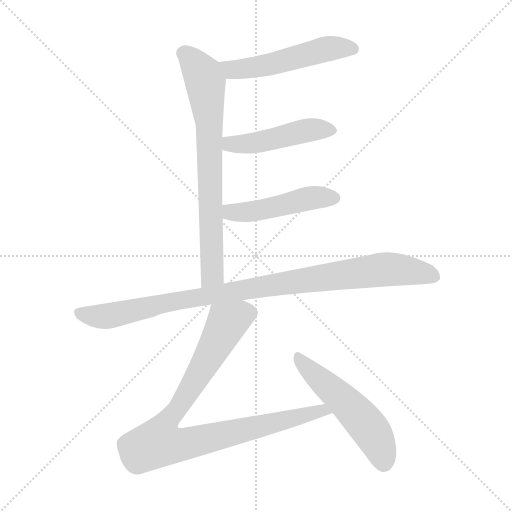
t = 0.00 s
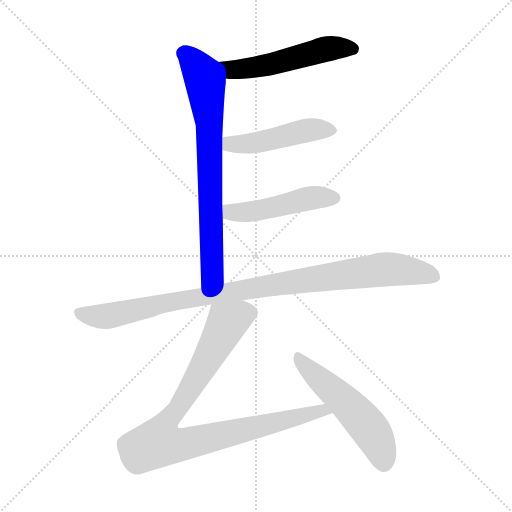
t = 1.18 s
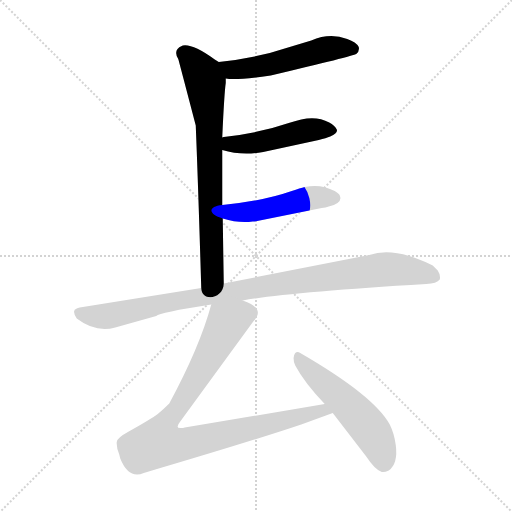
t = 2.36 s
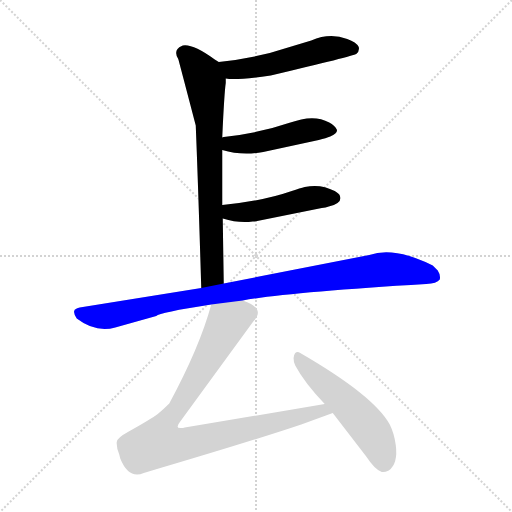
t = 3.54 s
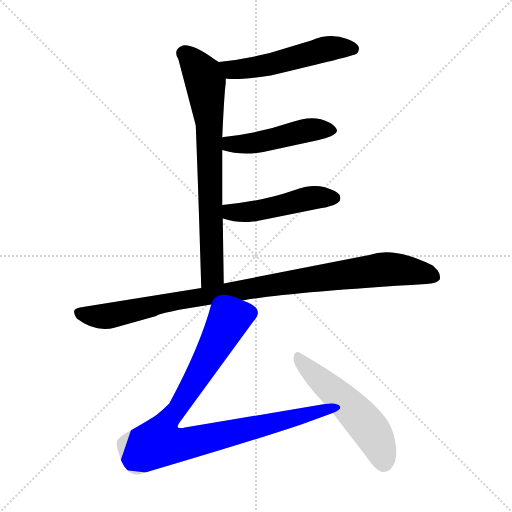
t = 4.71 s
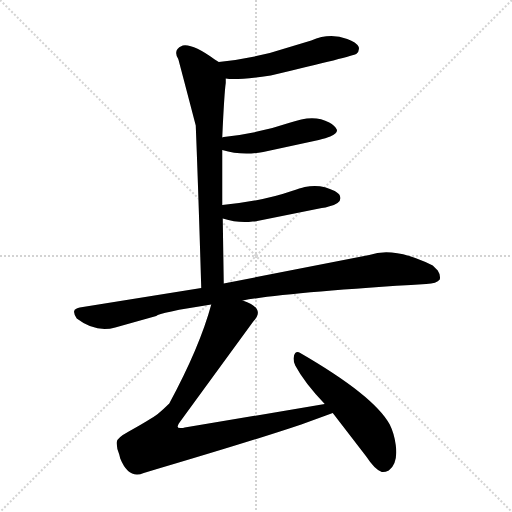
t = 5.89 s

The animated SVG that drew these frames (rendered in a browser with its animation timeline set to each time). Animation: 7 CSS @keyframes rules; one cycle of 5.89 s.

<svg version="1.1" viewBox="0 0 1024 1024" xmlns="http://www.w3.org/2000/svg">
  <g stroke="lightgray" stroke-dasharray="1,1" stroke-width="1" transform="scale(4, 4)">
    <line x1="0" y1="0" x2="256" y2="256"></line>
    <line x1="256" y1="0" x2="0" y2="256"></line>
    <line x1="128" y1="0" x2="128" y2="256"></line>
    <line x1="0" y1="128" x2="256" y2="128"></line>
  </g>
<g transform="scale(1, -1) translate(0, -900)">
   <style type="text/css">
    @keyframes keyframes0 {
      from {
       stroke: blue;
       stroke-dashoffset: 526;
       stroke-width: 128;
       }
       63% {
       animation-timing-function: step-end;
       stroke: blue;
       stroke-dashoffset: 0;
       stroke-width: 128;
       }
       to {
       stroke: black;
       stroke-width: 1024;
       }
       }
       #make-me-a-hanzi-animation-0 {
         animation: keyframes0 0.678060s both;
         animation-delay: 0.000000s;
         animation-timing-function: linear;
       }
    @keyframes keyframes1 {
      from {
       stroke: blue;
       stroke-dashoffset: 737;
       stroke-width: 128;
       }
       71% {
       animation-timing-function: step-end;
       stroke: blue;
       stroke-dashoffset: 0;
       stroke-width: 128;
       }
       to {
       stroke: black;
       stroke-width: 1024;
       }
       }
       #make-me-a-hanzi-animation-1 {
         animation: keyframes1 0.849772s both;
         animation-delay: 0.678060s;
         animation-timing-function: linear;
       }
    @keyframes keyframes2 {
      from {
       stroke: blue;
       stroke-dashoffset: 475;
       stroke-width: 128;
       }
       61% {
       animation-timing-function: step-end;
       stroke: blue;
       stroke-dashoffset: 0;
       stroke-width: 128;
       }
       to {
       stroke: black;
       stroke-width: 1024;
       }
       }
       #make-me-a-hanzi-animation-2 {
         animation: keyframes2 0.636556s both;
         animation-delay: 1.527832s;
         animation-timing-function: linear;
       }
    @keyframes keyframes3 {
      from {
       stroke: blue;
       stroke-dashoffset: 476;
       stroke-width: 128;
       }
       61% {
       animation-timing-function: step-end;
       stroke: blue;
       stroke-dashoffset: 0;
       stroke-width: 128;
       }
       to {
       stroke: black;
       stroke-width: 1024;
       }
       }
       #make-me-a-hanzi-animation-3 {
         animation: keyframes3 0.637370s both;
         animation-delay: 2.164388s;
         animation-timing-function: linear;
       }
    @keyframes keyframes4 {
      from {
       stroke: blue;
       stroke-dashoffset: 977;
       stroke-width: 128;
       }
       76% {
       animation-timing-function: step-end;
       stroke: blue;
       stroke-dashoffset: 0;
       stroke-width: 128;
       }
       to {
       stroke: black;
       stroke-width: 1024;
       }
       }
       #make-me-a-hanzi-animation-4 {
         animation: keyframes4 1.045085s both;
         animation-delay: 2.801758s;
         animation-timing-function: linear;
       }
    @keyframes keyframes5 {
      from {
       stroke: blue;
       stroke-dashoffset: 922;
       stroke-width: 128;
       }
       75% {
       animation-timing-function: step-end;
       stroke: blue;
       stroke-dashoffset: 0;
       stroke-width: 128;
       }
       to {
       stroke: black;
       stroke-width: 1024;
       }
       }
       #make-me-a-hanzi-animation-5 {
         animation: keyframes5 1.000326s both;
         animation-delay: 3.846842s;
         animation-timing-function: linear;
       }
    @keyframes keyframes6 {
      from {
       stroke: blue;
       stroke-dashoffset: 535;
       stroke-width: 128;
       }
       64% {
       animation-timing-function: step-end;
       stroke: blue;
       stroke-dashoffset: 0;
       stroke-width: 128;
       }
       to {
       stroke: black;
       stroke-width: 1024;
       }
       }
       #make-me-a-hanzi-animation-6 {
         animation: keyframes6 0.685384s both;
         animation-delay: 4.847168s;
         animation-timing-function: linear;
       }
</style>
<path d="M 451.5 743.0 Q 472.5 739.0 541.5 749.0 Q 706.5 788.0 712.5 792.0 Q 719.5 798.0 717.5 806.0 Q 712.5 816.0 694.5 822.0 Q 659.5 835.0 622.5 819.0 L 539.5 794.0 Q 491.5 782.0 437.5 776.0 C 407.5 773.0 421.5 746.0 451.5 743.0 Z" fill="lightgray"></path> 
<path d="M 447.5 333.0 L 445.5 463.0 L 444.5 490.0 L 444.5 600.0 L 444.5 625.0 Q 448.5 714.0 451.5 734.0 L 451.5 743.0 C 452.5 766.0 452.5 766.0 437.5 776.0 L 429.5 781.0 Q 385.5 813.0 365.5 809.0 L 363.5 808.0 Q 345.5 800.0 356.5 782.0 Q 357.5 779.0 391.5 649.0 Q 396.5 524.0 402.5 324.0 C 403.5 294.0 447.5 303.0 447.5 333.0 Z" fill="lightgray"></path> 
<path d="M 444.5 600.0 Q 483.5 588.0 526.5 596.0 L 637.5 620.0 Q 652.5 624.0 660.5 627.0 Q 676.5 634.0 673.5 641.0 Q 669.5 649.0 658.5 655.0 Q 634.5 668.0 602.5 661.0 Q 592.5 659.0 577.5 654.0 Q 519.5 634.0 447.5 626.0 Q 444.5 626.0 444.5 625.0 C 415.5 619.0 415.5 608.0 444.5 600.0 Z" fill="lightgray"></path> 
<path d="M 445.5 463.0 Q 477.5 453.0 505.5 457.0 L 509.5 457.0 L 643.5 484.0 Q 651.5 485.0 657.5 487.0 Q 686.5 494.0 679.5 509.0 Q 679.5 512.0 669.5 518.0 Q 641.5 533.0 609.5 526.0 Q 600.5 524.0 583.5 518.0 Q 526.5 498.0 444.5 490.0 C 414.5 487.0 416.5 471.0 445.5 463.0 Z" fill="lightgray"></path> 
<path d="M 485.5 299.0 Q 570.5 315.0 852.5 332.0 Q 873.5 333.0 879.5 341.0 Q 881.5 350.0 875.5 359.0 L 867.5 367.0 L 865.5 369.0 Q 789.5 407.0 738.5 390.0 L 447.5 333.0 L 402.5 324.0 L 159.5 285.0 Q 155.5 284.0 153.5 283.0 Q 142.5 280.0 153.5 263.0 Q 191.5 234.0 230.5 245.0 L 312.5 268.0 Q 318.5 275.0 422.5 291.0 L 485.5 299.0 Z" fill="lightgray"></path> 
<path d="M 422.5 291.0 Q 399.5 206.0 338.5 93.0 Q 328.5 83.0 315.5 72.0 Q 300.5 61.0 257.5 37.0 Q 233.5 24.0 233.5 16.0 Q 232.5 6.0 238.5 -9.0 L 240.5 -17.0 Q 257.5 -59.0 287.5 -46.0 Q 504.5 18.0 602.5 51.0 L 665.5 74.0 C 693.5 84.0 679.5 97.0 649.5 92.0 L 369.5 45.0 Q 365.5 44.0 363.5 44.0 Q 348.5 42.0 360.5 57.0 L 506.5 257.0 Q 532.5 283.0 485.5 299.0 C 458.5 312.0 430.5 320.0 422.5 291.0 Z" fill="lightgray"></path> 
<path d="M 665.5 74.0 L 732.5 -13.0 Q 749.5 -39.0 763.5 -44.0 Q 769.5 -45.0 777.5 -41.0 Q 796.5 -27.0 791.5 10.0 Q 788.5 33.0 779.5 51.0 Q 747.5 109.0 600.5 194.0 Q 594.5 198.0 590.5 194.0 Q 583.5 185.0 590.5 169.0 Q 608.5 135.0 649.5 92.0 L 665.5 74.0 Z" fill="lightgray"></path> 
      <clipPath id="make-me-a-hanzi-clip-0">
      <path d="M 451.5 743.0 Q 472.5 739.0 541.5 749.0 Q 706.5 788.0 712.5 792.0 Q 719.5 798.0 717.5 806.0 Q 712.5 816.0 694.5 822.0 Q 659.5 835.0 622.5 819.0 L 539.5 794.0 Q 491.5 782.0 437.5 776.0 C 407.5 773.0 421.5 746.0 451.5 743.0 Z" fill="lightgray"></path>
      </clipPath>
      <path clip-path="url(#make-me-a-hanzi-clip-0)" d="M 445.5 773.0 L 455.5 764.0 L 476.5 761.0 L 550.5 772.0 L 659.5 803.0 L 706.5 802.0 " fill="none" id="make-me-a-hanzi-animation-0" stroke-dasharray="398 796" stroke-linecap="round"></path>

      <clipPath id="make-me-a-hanzi-clip-1">
      <path d="M 447.5 333.0 L 445.5 463.0 L 444.5 490.0 L 444.5 600.0 L 444.5 625.0 Q 448.5 714.0 451.5 734.0 L 451.5 743.0 C 452.5 766.0 452.5 766.0 437.5 776.0 L 429.5 781.0 Q 385.5 813.0 365.5 809.0 L 363.5 808.0 Q 345.5 800.0 356.5 782.0 Q 357.5 779.0 391.5 649.0 Q 396.5 524.0 402.5 324.0 C 403.5 294.0 447.5 303.0 447.5 333.0 Z" fill="lightgray"></path>
      </clipPath>
      <path clip-path="url(#make-me-a-hanzi-clip-1)" d="M 370.5 797.0 L 408.5 741.0 L 418.5 661.0 L 424.5 369.0 L 421.5 346.0 L 408.5 334.0 " fill="none" id="make-me-a-hanzi-animation-1" stroke-dasharray="609 1218" stroke-linecap="round"></path>

      <clipPath id="make-me-a-hanzi-clip-2">
      <path d="M 444.5 600.0 Q 483.5 588.0 526.5 596.0 L 637.5 620.0 Q 652.5 624.0 660.5 627.0 Q 676.5 634.0 673.5 641.0 Q 669.5 649.0 658.5 655.0 Q 634.5 668.0 602.5 661.0 Q 592.5 659.0 577.5 654.0 Q 519.5 634.0 447.5 626.0 Q 444.5 626.0 444.5 625.0 C 415.5 619.0 415.5 608.0 444.5 600.0 Z" fill="lightgray"></path>
      </clipPath>
      <path clip-path="url(#make-me-a-hanzi-clip-2)" d="M 448.5 619.0 L 479.5 611.0 L 624.5 641.0 L 663.5 640.0 " fill="none" id="make-me-a-hanzi-animation-2" stroke-dasharray="347 694" stroke-linecap="round"></path>

      <clipPath id="make-me-a-hanzi-clip-3">
      <path d="M 445.5 463.0 Q 477.5 453.0 505.5 457.0 L 509.5 457.0 L 643.5 484.0 Q 651.5 485.0 657.5 487.0 Q 686.5 494.0 679.5 509.0 Q 679.5 512.0 669.5 518.0 Q 641.5 533.0 609.5 526.0 Q 600.5 524.0 583.5 518.0 Q 526.5 498.0 444.5 490.0 C 414.5 487.0 416.5 471.0 445.5 463.0 Z" fill="lightgray"></path>
      </clipPath>
      <path clip-path="url(#make-me-a-hanzi-clip-3)" d="M 454.5 484.0 L 461.5 475.0 L 496.5 476.0 L 620.5 504.0 L 666.5 504.0 " fill="none" id="make-me-a-hanzi-animation-3" stroke-dasharray="348 696" stroke-linecap="round"></path>

      <clipPath id="make-me-a-hanzi-clip-4">
      <path d="M 485.5 299.0 Q 570.5 315.0 852.5 332.0 Q 873.5 333.0 879.5 341.0 Q 881.5 350.0 875.5 359.0 L 867.5 367.0 L 865.5 369.0 Q 789.5 407.0 738.5 390.0 L 447.5 333.0 L 402.5 324.0 L 159.5 285.0 Q 155.5 284.0 153.5 283.0 Q 142.5 280.0 153.5 263.0 Q 191.5 234.0 230.5 245.0 L 312.5 268.0 Q 318.5 275.0 422.5 291.0 L 485.5 299.0 Z" fill="lightgray"></path>
      </clipPath>
      <path clip-path="url(#make-me-a-hanzi-clip-4)" d="M 158.5 273.0 L 207.5 267.0 L 336.5 296.0 L 761.5 361.0 L 831.5 357.0 L 869.5 346.0 " fill="none" id="make-me-a-hanzi-animation-4" stroke-dasharray="849 1698" stroke-linecap="round"></path>

      <clipPath id="make-me-a-hanzi-clip-5">
      <path d="M 422.5 291.0 Q 399.5 206.0 338.5 93.0 Q 328.5 83.0 315.5 72.0 Q 300.5 61.0 257.5 37.0 Q 233.5 24.0 233.5 16.0 Q 232.5 6.0 238.5 -9.0 L 240.5 -17.0 Q 257.5 -59.0 287.5 -46.0 Q 504.5 18.0 602.5 51.0 L 665.5 74.0 C 693.5 84.0 679.5 97.0 649.5 92.0 L 369.5 45.0 Q 365.5 44.0 363.5 44.0 Q 348.5 42.0 360.5 57.0 L 506.5 257.0 Q 532.5 283.0 485.5 299.0 C 458.5 312.0 430.5 320.0 422.5 291.0 Z" fill="lightgray"></path>
      </clipPath>
      <path clip-path="url(#make-me-a-hanzi-clip-5)" d="M 497.5 273.0 L 487.5 274.0 L 454.5 254.0 L 375.5 113.0 L 336.5 60.0 L 321.5 16.0 L 365.5 11.0 L 612.5 72.0 L 657.5 75.0 " fill="none" id="make-me-a-hanzi-animation-5" stroke-dasharray="794 1588" stroke-linecap="round"></path>

      <clipPath id="make-me-a-hanzi-clip-6">
      <path d="M 665.5 74.0 L 732.5 -13.0 Q 749.5 -39.0 763.5 -44.0 Q 769.5 -45.0 777.5 -41.0 Q 796.5 -27.0 791.5 10.0 Q 788.5 33.0 779.5 51.0 Q 747.5 109.0 600.5 194.0 Q 594.5 198.0 590.5 194.0 Q 583.5 185.0 590.5 169.0 Q 608.5 135.0 649.5 92.0 L 665.5 74.0 Z" fill="lightgray"></path>
      </clipPath>
      <path clip-path="url(#make-me-a-hanzi-clip-6)" d="M 595.5 186.0 L 723.5 62.0 L 752.5 21.0 L 767.5 -27.0 " fill="none" id="make-me-a-hanzi-animation-6" stroke-dasharray="407 814" stroke-linecap="round"></path>

</g>
</svg>
